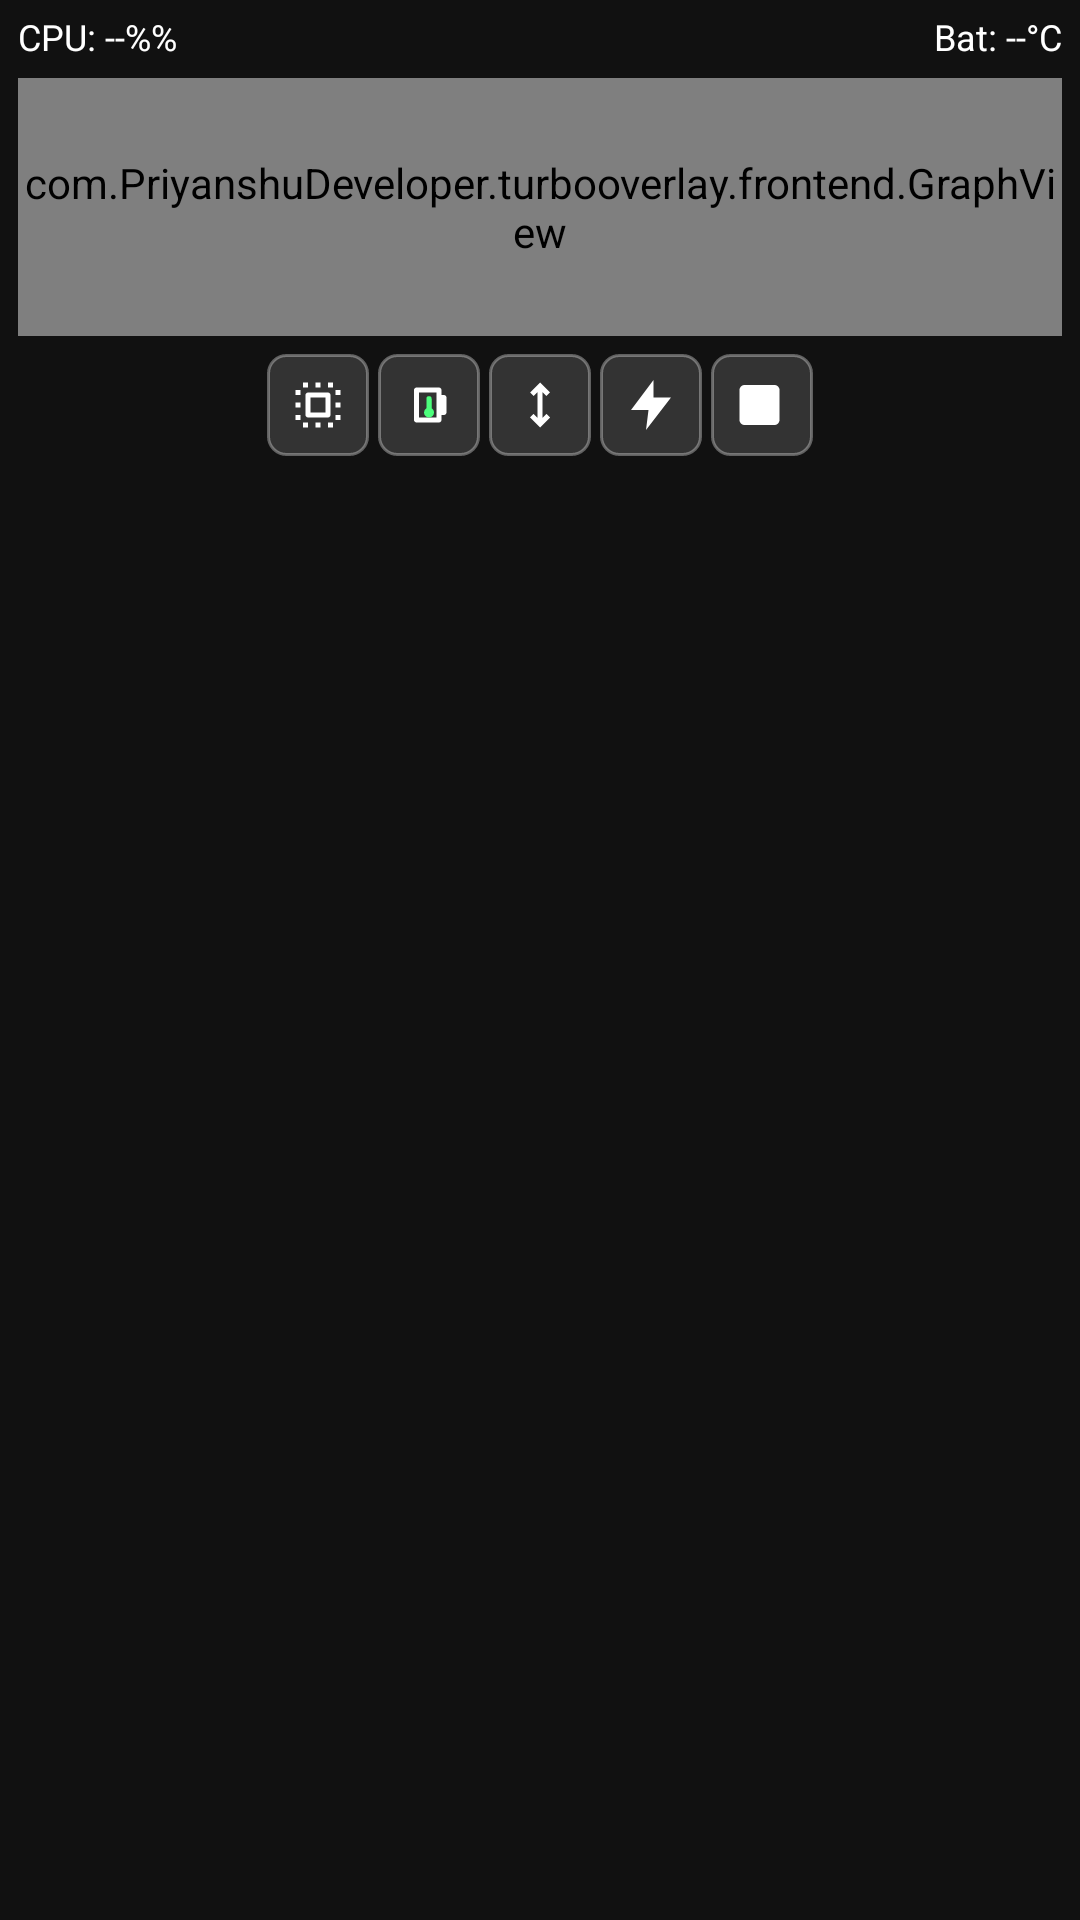

Produce the Android XML layout that renders to this screen, including the resource entries it uses.
<!-- AndroidManifest.xml: application theme Theme.TurboOverlay -->
<!-- res/layout/overlay_panel.xml -->
<?xml version="1.0" encoding="utf-8"?>
<LinearLayout xmlns:android="http://schemas.android.com/apk/res/android"
    android:layout_width="210dp"
    android:layout_height="wrap_content"
    android:background="#DD121212"
    android:orientation="vertical"
    android:padding="6dp">

    <LinearLayout
        android:layout_width="match_parent"
        android:layout_height="wrap_content"
        android:orientation="horizontal">
        <TextView
            android:id="@+id/tvCpuLive"
            android:layout_width="0dp"
            android:layout_height="wrap_content"
            android:layout_weight="1"
            android:includeFontPadding="false"
            android:maxLines="1"
            android:text="@string/placeholder_cpu"
            android:textColor="#FFFFFF"
            android:textSize="12sp" />
        <TextView
            android:id="@+id/tvBatLive"
            android:layout_width="0dp"
            android:layout_height="wrap_content"
            android:layout_weight="1"
            android:includeFontPadding="false"
            android:maxLines="1"
            android:text="@string/placeholder_bat"
            android:textColor="#FFFFFF"
            android:textSize="12sp"
            android:gravity="end" />
    </LinearLayout>

    <LinearLayout
        android:layout_width="match_parent"
        android:layout_height="86dp"
        android:layout_marginTop="6dp"
        android:orientation="horizontal">

        <View
            android:id="@+id/panelDragHandleLeft"
            android:layout_width="10dp"
            android:layout_height="match_parent"
            android:background="#4481C784"
            android:visibility="gone" />

        <FrameLayout
            android:id="@+id/contentFrame"
            android:layout_width="0dp"
            android:layout_height="match_parent"
            android:layout_weight="1"
            android:background="#222222">

            <ViewFlipper
                android:id="@+id/cpuViewFlipper"
                android:layout_width="match_parent"
                android:layout_height="match_parent">

                <com.PriyanshuDeveloper.turbooverlay.frontend.GraphView
                    android:id="@+id/graphView"
                    android:layout_width="match_parent"
                    android:layout_height="match_parent" />

                <GridLayout
                    android:id="@+id/cpuCoreGrid"
                    android:layout_width="match_parent"
                    android:layout_height="match_parent"
                    android:columnCount="2"
                    android:rowCount="4"
                    android:padding="4dp">

                    <TextView android:id="@+id/tvCore0" android:layout_width="0dp" android:layout_height="wrap_content" android:layout_columnWeight="1" android:text="C0: --" android:textColor="#BBBBBB" android:textSize="11sp" />
                    <TextView android:id="@+id/tvCore1" android:layout_width="0dp" android:layout_height="wrap_content" android:layout_columnWeight="1" android:text="C1: --" android:textColor="#BBBBBB" android:textSize="11sp" />
                    <TextView android:id="@+id/tvCore2" android:layout_width="0dp" android:layout_height="wrap_content" android:layout_columnWeight="1" android:text="C2: --" android:textColor="#BBBBBB" android:textSize="11sp" />
                    <TextView android:id="@+id/tvCore3" android:layout_width="0dp" android:layout_height="wrap_content" android:layout_columnWeight="1" android:text="C3: --" android:textColor="#BBBBBB" android:textSize="11sp" />
                    <TextView android:id="@+id/tvCore4" android:layout_width="0dp" android:layout_height="wrap_content" android:layout_columnWeight="1" android:text="C4: --" android:textColor="#BBBBBB" android:textSize="11sp" />
                    <TextView android:id="@+id/tvCore5" android:layout_width="0dp" android:layout_height="wrap_content" android:layout_columnWeight="1" android:text="C5: --" android:textColor="#BBBBBB" android:textSize="11sp" />
                    <TextView android:id="@+id/tvCore6" android:layout_width="0dp" android:layout_height="wrap_content" android:layout_columnWeight="1" android:text="C6: --" android:textColor="#BBBBBB" android:textSize="11sp" />
                    <TextView android:id="@+id/tvCore7" android:layout_width="0dp" android:layout_height="wrap_content" android:layout_columnWeight="1" android:text="C7: --" android:textColor="#BBBBBB" android:textSize="11sp" />
                </GridLayout>

                <LinearLayout
                    android:id="@+id/batteryInfoGrid"
                    android:layout_width="match_parent"
                    android:layout_height="match_parent"
                    android:orientation="vertical"
                    android:gravity="center_vertical"
                    android:padding="8dp">
                    <TextView android:id="@+id/tvBatVoltage" android:layout_width="wrap_content" android:layout_height="wrap_content" android:text="@string/placeholder_voltage" android:textColor="#BBBBBB" android:textSize="12sp" />
                    <TextView android:id="@+id/tvBatCurrent" android:layout_width="wrap_content" android:layout_height="wrap_content" android:text="@string/placeholder_current" android:textColor="#BBBBBB" android:textSize="12sp" android:layout_marginTop="2dp" />
                    <TextView android:id="@+id/tvBatPower" android:layout_width="wrap_content" android:layout_height="wrap_content" android:text="@string/placeholder_power" android:textColor="#BBBBBB" android:textSize="12sp" android:layout_marginTop="2dp" />
                </LinearLayout>

                <LinearLayout
                    android:id="@+id/netSpeedGrid"
                    android:layout_width="match_parent"
                    android:layout_height="match_parent"
                    android:orientation="vertical"
                    android:gravity="center_vertical"
                    android:padding="8dp">
                    <TextView android:id="@+id/tvNetDown" android:layout_width="wrap_content" android:layout_height="wrap_content" android:text="@string/placeholder_down" android:textColor="#BBBBBB" android:textSize="11sp" />
                    <TextView android:id="@+id/tvNetUp" android:layout_width="wrap_content" android:layout_height="wrap_content" android:text="@string/placeholder_up" android:textColor="#BBBBBB" android:textSize="11sp" android:layout_marginTop="1dp" />
                    <TextView android:id="@+id/tvNetLatency" android:layout_width="wrap_content" android:layout_height="wrap_content" android:text="@string/placeholder_latency" android:textColor="#BBBBBB" android:textSize="11sp" android:layout_marginTop="1dp" />
                    <TextView android:id="@+id/tvNetSignal" android:layout_width="wrap_content" android:layout_height="wrap_content" android:text="@string/placeholder_signal" android:textColor="#BBBBBB" android:textSize="11sp" android:layout_marginTop="1dp" />
                </LinearLayout>
            </ViewFlipper>

            <LinearLayout
                android:id="@+id/performancePanel"
                android:layout_width="match_parent"
                android:layout_height="match_parent"
                android:orientation="horizontal"
                android:gravity="center"
                android:visibility="gone">
                <ImageButton
                    android:id="@+id/btnPerfAction"
                    android:layout_width="42dp"
                    android:layout_height="34dp"
                    android:background="@drawable/overlay_icon_button_bg"
                    android:contentDescription="@string/desc_boost"
                    android:padding="7dp"
                    android:scaleType="centerInside"
                    android:src="@drawable/ic_boost" />
                <ImageButton
                    android:id="@+id/btnPerfPMAction"
                    android:layout_width="42dp"
                    android:layout_height="34dp"
                    android:layout_marginStart="8dp"
                    android:background="@drawable/overlay_icon_button_bg"
                    android:contentDescription="@string/desc_repeat"
                    android:padding="7dp"
                    android:scaleType="centerInside"
                    android:src="@drawable/ic_repeat_minute" />
            </LinearLayout>
        </FrameLayout>

        <View
            android:id="@+id/panelDragHandleRight"
            android:layout_width="10dp"
            android:layout_height="match_parent"
            android:background="#4481C784"
            android:visibility="gone" />
    </LinearLayout>

    <LinearLayout
        android:layout_width="match_parent"
        android:layout_height="wrap_content"
        android:layout_marginTop="6dp"
        android:gravity="center"
        android:orientation="horizontal">
        <ImageButton
            android:id="@+id/btnTabCpu"
            android:layout_width="34dp"
            android:layout_height="34dp"
            android:background="@drawable/overlay_icon_button_bg"
            android:contentDescription="@string/desc_cpu"
            android:padding="7dp"
            android:scaleType="centerInside"
            android:src="@drawable/ic_cpu_chip" />
        <ImageButton
            android:id="@+id/btnTabBat"
            android:layout_width="34dp"
            android:layout_height="34dp"
            android:layout_marginStart="3dp"
            android:background="@drawable/overlay_icon_button_bg"
            android:contentDescription="@string/desc_bat"
            android:padding="7dp"
            android:scaleType="centerInside"
            android:src="@drawable/ic_battery_temp" />
        <ImageButton
            android:id="@+id/btnTabNet"
            android:layout_width="34dp"
            android:layout_height="34dp"
            android:layout_marginStart="3dp"
            android:background="@drawable/overlay_icon_button_bg"
            android:contentDescription="@string/desc_net"
            android:padding="7dp"
            android:scaleType="centerInside"
            android:src="@drawable/ic_net_speed" />
        <ImageButton
            android:id="@+id/btnTabPerf"
            android:layout_width="34dp"
            android:layout_height="34dp"
            android:layout_marginStart="3dp"
            android:background="@drawable/overlay_icon_button_bg"
            android:contentDescription="@string/desc_perf"
            android:padding="7dp"
            android:scaleType="centerInside"
            android:src="@drawable/ic_perf_bolt" />
        <ImageButton
            android:id="@+id/btnClosePanel"
            android:layout_width="34dp"
            android:layout_height="34dp"
            android:layout_marginStart="3dp"
            android:background="@drawable/overlay_icon_button_bg"
            android:contentDescription="@string/desc_hide"
            android:padding="7dp"
            android:scaleType="centerInside"
            android:src="@drawable/ic_hide_panel" />
    </LinearLayout>

</LinearLayout>
<!-- resources referenced by this layout -->
<resources>
  <!-- drawable ic_boost (drawable) -->
  <?xml version="1.0" encoding="utf-8"?>
  <vector xmlns:android="http://schemas.android.com/apk/res/android"
      android:width="24dp"
      android:height="24dp"
      android:viewportWidth="24"
      android:viewportHeight="24">
      <path
          android:fillColor="#FFFFFFFF"
          android:pathData="M12,3a9,9 0,0 0,-8.49 12h3.1A6,6 0,1 1,18,12c0,1.22 -0.37,2.36 -1,3.31l2.1,2.1A9,9 0,0 0,12 3z" />
      <path
          android:fillColor="#FF4CFF7C"
          android:pathData="M13,11l4,-4 -2.8,5.2c0.5,0.64 0.44,1.57 -0.16,2.17a2,2 0,1 1,-1.04,-3.37z" />
  </vector>
  <!-- drawable ic_hide_panel (drawable) -->
  <?xml version="1.0" encoding="utf-8"?>
  <vector xmlns:android="http://schemas.android.com/apk/res/android"
      android:width="24dp"
      android:height="24dp"
      android:viewportWidth="24"
      android:viewportHeight="24">
      <path
          android:fillColor="#FFFFFFFF"
          android:pathData="M5,4h12c1.1,0 2,0.9 2,2v12c0,1.1 -0.9,2 -2,2H5c-1.1,0 -2,-0.9 -2,-2V6c0,-1.1 0.9,-2 2,-2zM15.5,7.5L11,12l4.5,4.5L14,18l-6,-6 6,-6 1.5,1.5z" />
  </vector>
  <!-- drawable ic_net_speed (drawable) -->
  <?xml version="1.0" encoding="utf-8"?>
  
  <vector xmlns:android="http://schemas.android.com/apk/res/android"
      android:width="24dp"
      android:height="24dp"
      android:viewportWidth="24"
      android:viewportHeight="24">
      <path
          android:fillColor="#FFFFFFFF"
          android:pathData="M11,6.83L9.41,8.41L8,7l4,-4l4,4l-1.41,1.41L13,6.83V13h-2V6.83z M13,17.17l1.59,-1.58L16,17l-4,4l-4,-4l1.41,-1.41L11,17.17V11h2V17.17z" />
  </vector>
  <!-- drawable ic_perf_bolt (drawable) -->
  <?xml version="1.0" encoding="utf-8"?>
  <vector xmlns:android="http://schemas.android.com/apk/res/android"
      android:width="24dp"
      android:height="24dp"
      android:viewportWidth="24"
      android:viewportHeight="24">
      <path
          android:fillColor="#FFFFFFFF"
          android:pathData="M13,2L4,14h7l-1,8 10,-13h-7l0,-7z" />
  </vector>
  <!-- drawable overlay_icon_button_bg (drawable) -->
  <?xml version="1.0" encoding="utf-8"?>
  <shape xmlns:android="http://schemas.android.com/apk/res/android"
      android:shape="rectangle">
      <solid android:color="#333333" />
      <corners android:radius="6dp" />
      <stroke
          android:width="1dp"
          android:color="#55FFFFFF" />
  </shape>
  <string name="desc_bat">Battery temperature graph</string>
  <string name="desc_boost">Apply performance boost</string>
  <string name="desc_cpu">CPU load graph</string>
  <string name="desc_hide">Hide overlay panel</string>
  <string name="desc_net">Net speed</string>
  <string name="desc_perf">Performance controls</string>
  <string name="desc_repeat">Toggle performance per minute</string>
  <string name="placeholder_bat">Bat: --°C</string>
  <string name="placeholder_cpu">CPU: --%%</string>
  <string name="placeholder_current">Current: -- mA</string>
  <string name="placeholder_down">Down: -- KB/s</string>
  <string name="placeholder_latency">Latency: -- ms</string>
  <string name="placeholder_power">Power: -- W</string>
  <string name="placeholder_signal">Signal: -- dBm</string>
  <string name="placeholder_up">Up: -- KB/s</string>
  <string name="placeholder_voltage">Voltage: -- V</string>
  <style name="Theme.TurboOverlay" parent="Theme.MaterialComponents.DayNight.NoActionBar">
          
          <item name="colorPrimary">#4CAF50</item>
          <item name="colorPrimaryVariant">#388E3C</item>
          <item name="colorOnPrimary">#FFFFFF</item>
          
          <item name="colorSecondary">#81C784</item>
          <item name="colorSecondaryVariant">#66BB6A</item>
          <item name="colorOnSecondary">#000000</item>
  
          <item name="android:windowBackground">#121212</item>
      </style>
</resources>
